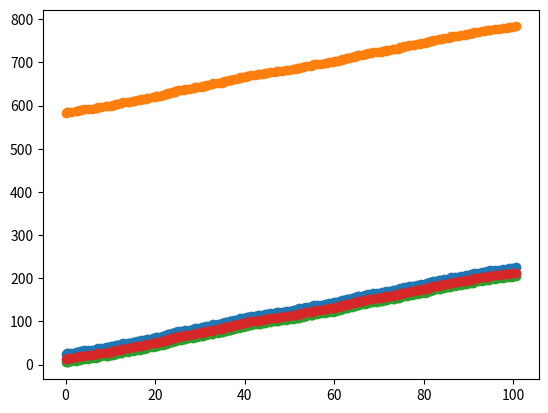

The matplotlib source for this figure:
# Implementación del algoritmo de Gillespie

import math
import numpy as np
from matplotlib import pyplot as plt
import random


# Entrada del algoritmo
# =====================

# Concentración inicial de cada una de las especies del sistema

# Tiempo inicial y final de la simulación

# Matriz de actualización de las especies en el sistema:
#    Las reacciones deben ser unidireccionales, así que si una reacción es
#    bidirección hay que considerarla como dos reacciones unidireccionales
#    separadas.

#    Ejemplo:
#
#      Reacciones:
#      A + B   ->  AB
#      AB      ->  A + B
#      AB      ->  A + C
#
#      Matriz:
#               A   B   AB  C
#      reacc0 [-1, -1,  1,  0]
#      reacc1 [ 1,  1, -1,  0]
#      reacc2 [ 1,  0, -1,  1]

# Funciones de velocidad para cada reacción en un array en el mismo orden
# que la matriz de actualización

update_matrix = np.array([[-1, -1,  1,  0],
                          [ 1,  1, -1,  0],
                          [ 1,  0, -1,  1]])

propensity_functions = np.array([1, 2, 3])
species_concentration = np.array([25, 583, 5, 13])

# Tiempo en milisegundos
initial_time = 0
final_time = 100


# Algoritmo
# =========

# Eliminar elementos positivos de la matriz de actualización
# para obtener una matriz de uso de reactivos
species_usage = update_matrix
species_usage[species_usage > 0] = 0
species_usage = -species_usage

# La probabilidad de elección de cada reacción es proporcional a la concentración
# de sus reactivos en la mezcla
def next_reaction(propensity_functions, species_concentration, species_usage):
    prop = species_usage * species_concentration
    prop = np.sum(prop, axis=1)
    prop = prop * propensity_functions
    return np.argmax(prop)


def update_concentrations(reaction, species_concentration, propensity_functions):
    return np.add(species_concentration,
                  propensity_functions[reaction])


def gillespie(initial_time, final_time,
              update_matrix, species_usage, propensity_functions, species_concentration):

    t = initial_time

    times = [t]
    concentrations = [species_concentration]

    # Iterar mientras que hay reactivos y no se ha pasado el tiempo de la simuación
    while t <= final_time and np.sum(species_concentration) > 0:
        reaction = next_reaction(propensity_functions, species_concentration, species_usage)
        species_concentration = update_concentrations(reaction, species_concentration, propensity_functions)

        # incrementar el tiempo de forma aleatoria y siguiendo una
        # distribución uniforme
        t += random.random()

        times.append(t)
        concentrations.append(species_concentration)


    # Plot species concentration
    concentrations = np.array(concentrations)
    concentrations = concentrations.transpose()

    for c in concentrations:
        plt.scatter(times, c)
    plt.show()


gillespie(initial_time, final_time,
          update_matrix, species_usage, propensity_functions, species_concentration)
